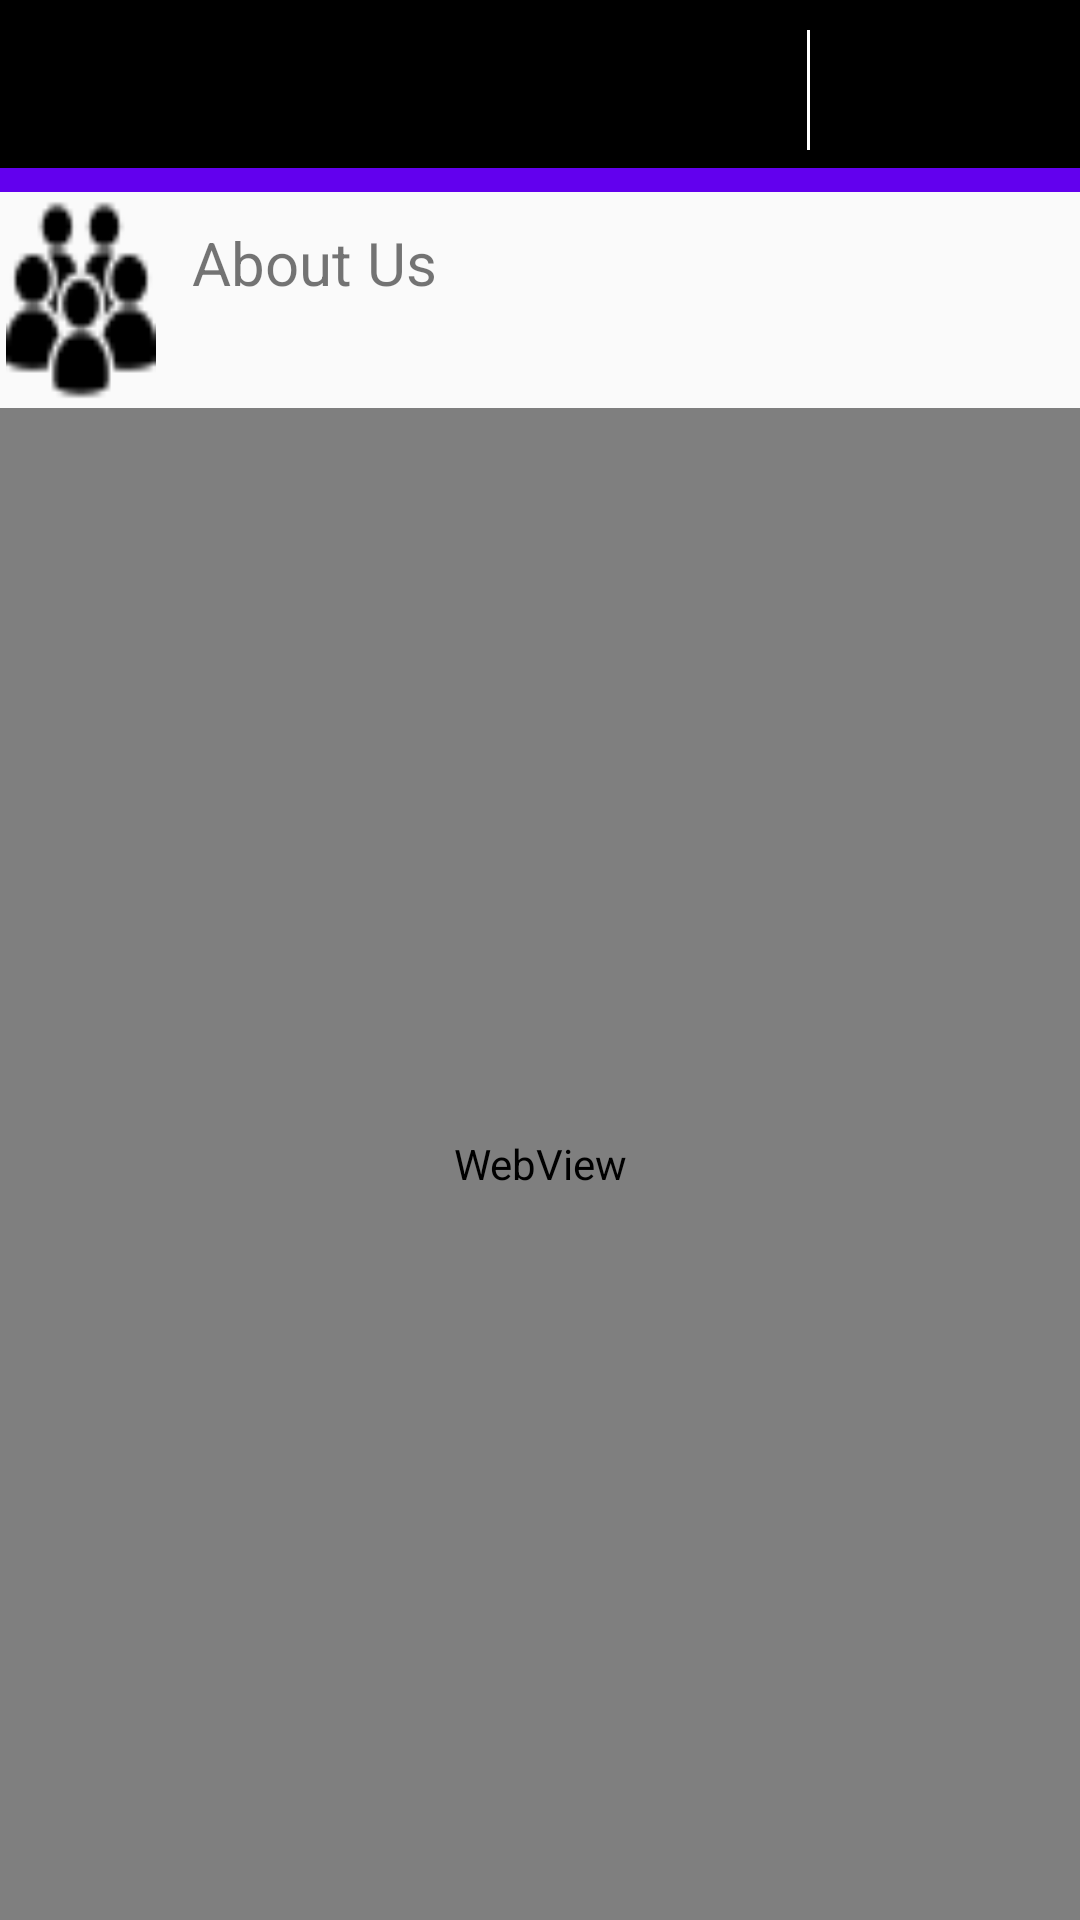

This screen was rendered from an Android layout file. Write that file and the resources it references.
<!-- AndroidManifest.xml: application theme AppTheme.NoActionBar -->
<!-- res/layout/aboutus_content.xml -->
<?xml version="1.0" encoding="utf-8"?>
<LinearLayout xmlns:android="http://schemas.android.com/apk/res/android"
    xmlns:app="http://schemas.android.com/apk/res-auto"
    xmlns:tools="http://schemas.android.com/tools"
    android:layout_width="match_parent"
    android:layout_height="match_parent"
    tools:context="com.example.ayaali.customlist.MainActivity"
    android:orientation="vertical"
    android:weightSum="10"
    >

    <android.support.design.widget.AppBarLayout
        android:layout_weight="1"
        android:layout_width="match_parent"
        android:layout_height="0dp"
        android:theme="@style/AppTheme.AppBarOverlay">
        <RelativeLayout
            android:layout_width="match_parent"
            android:layout_height="wrap_content">
            <android.support.v7.widget.Toolbar
                android:id="@+id/toolbar"
                android:layout_width="match_parent"
                android:layout_height="?attr/actionBarSize"
                android:background="#000"
                android:titleTextAppearance="@style/toolBarSize"
                app:popupTheme="@style/AppTheme.PopupOverlay"

                />
            <LinearLayout
                android:layout_width="wrap_content"
                android:layout_height="wrap_content"

                android:layout_alignRight="@+id/toolbar"
                >
                <View
                    android:id="@+id/View01"
                    android:layout_width="1dip"
                    android:layout_height="fill_parent"
                    android:background="#ffff"
                    android:layout_marginTop="10dp"
                    android:layout_marginBottom="10dp"/>
                <ImageView
                    android:layout_width="80dp"
                    android:layout_height="50dp"
                    android:background="@mipmap/logo"
                    android:layout_margin="5dp"
                    />
            </LinearLayout>
        </RelativeLayout>
    </android.support.design.widget.AppBarLayout>
    <LinearLayout
        android:layout_weight="9"
        android:layout_width="match_parent"
        android:layout_height="0dp"
        android:orientation="vertical"
        android:weightSum="8"
        >
        <LinearLayout
            android:layout_width="match_parent"
            android:layout_height="0dp"
            android:layout_weight="1"
            android:orientation="horizontal"
            >

            <ImageView
                android:layout_margin="2dp"
                android:layout_width="50dp"
                android:layout_height="match_parent"
                android:background="@mipmap/userpx"
                />
            <TextView
                android:layout_width="wrap_content"
                android:layout_height="wrap_content"
                android:padding="10dp"
                android:text="About Us"
                android:textSize="20sp"
                />
        </LinearLayout>

      <WebView
          android:layout_weight="7"
          android:layout_width="match_parent"
          android:layout_height="0dp"
          android:id="@+id/webPage"
          >

    </WebView>

    </LinearLayout>




</LinearLayout>
<!-- resources referenced by this layout -->
<resources>
  <!-- mipmap userpx: png bitmap (mipmap-hdpi, 993 bytes) -->
  <style name="AppTheme.AppBarOverlay" parent="ThemeOverlay.AppCompat.Dark.ActionBar" />
  <style name="AppTheme.PopupOverlay" parent="ThemeOverlay.AppCompat.Light" />
  <style name="toolBarSize" parent="@style/Base.TextAppearance.AppCompat.Title">
          <item name="android:textSize">10sp</item>
      </style>
  <style name="AppTheme.NoActionBar">
          <item name="windowActionBar">false</item>
          <item name="windowNoTitle">true</item>
      </style>
</resources>
